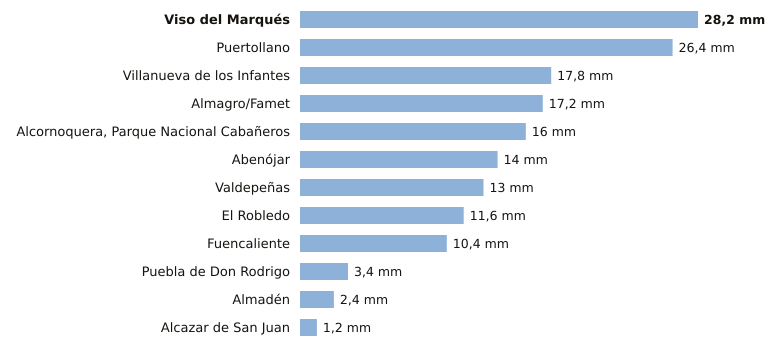

The table this chart was drawn from, first rows:
estacion, provincia, indicativo, mm_6_dias_anteriores, mm_hoy, mm_7_dias, horas_de_hoy
Viso del Marqués, Ciudad Real, 4148, 28.2, 0.0, 28.2, 4
Puertollano, Ciudad Real, 5304Y, 26.4, 0.0, 26.4, 4
Villanueva de los Infantes, Ciudad Real, 4138Y, 17.8, 0.0, 17.8, 2
Almagro/Famet, Ciudad Real, 4116I, 17.2, 0.0, 17.2, 2
Alcornoquera, Parque Nacional Cabañeros, Ciudad Real, 4195E, 16.0, 0.0, 16.0, 4
Abenójar, Ciudad Real, 4210Y, 14.0, 0.0, 14.0, 4
Valdepeñas, Ciudad Real, 4147X, 13.0, 0.0, 13.0, 4
El Robledo, Ciudad Real, 4193Y, 11.6, 0.0, 11.6, 1
Fuencaliente, Ciudad Real, 5341C, 10.4, 0.0, 10.4, 1
Puebla de Don Rodrigo, Ciudad Real, 4220X, 3.4, 0.0, 3.4, 4
Almadén, Ciudad Real, 4300Y, 2.4, 0.0, 2.4, 4
Alcazar de San Juan, Ciudad Real, 4064Y, 1.2, 0.0, 1.2, 3
